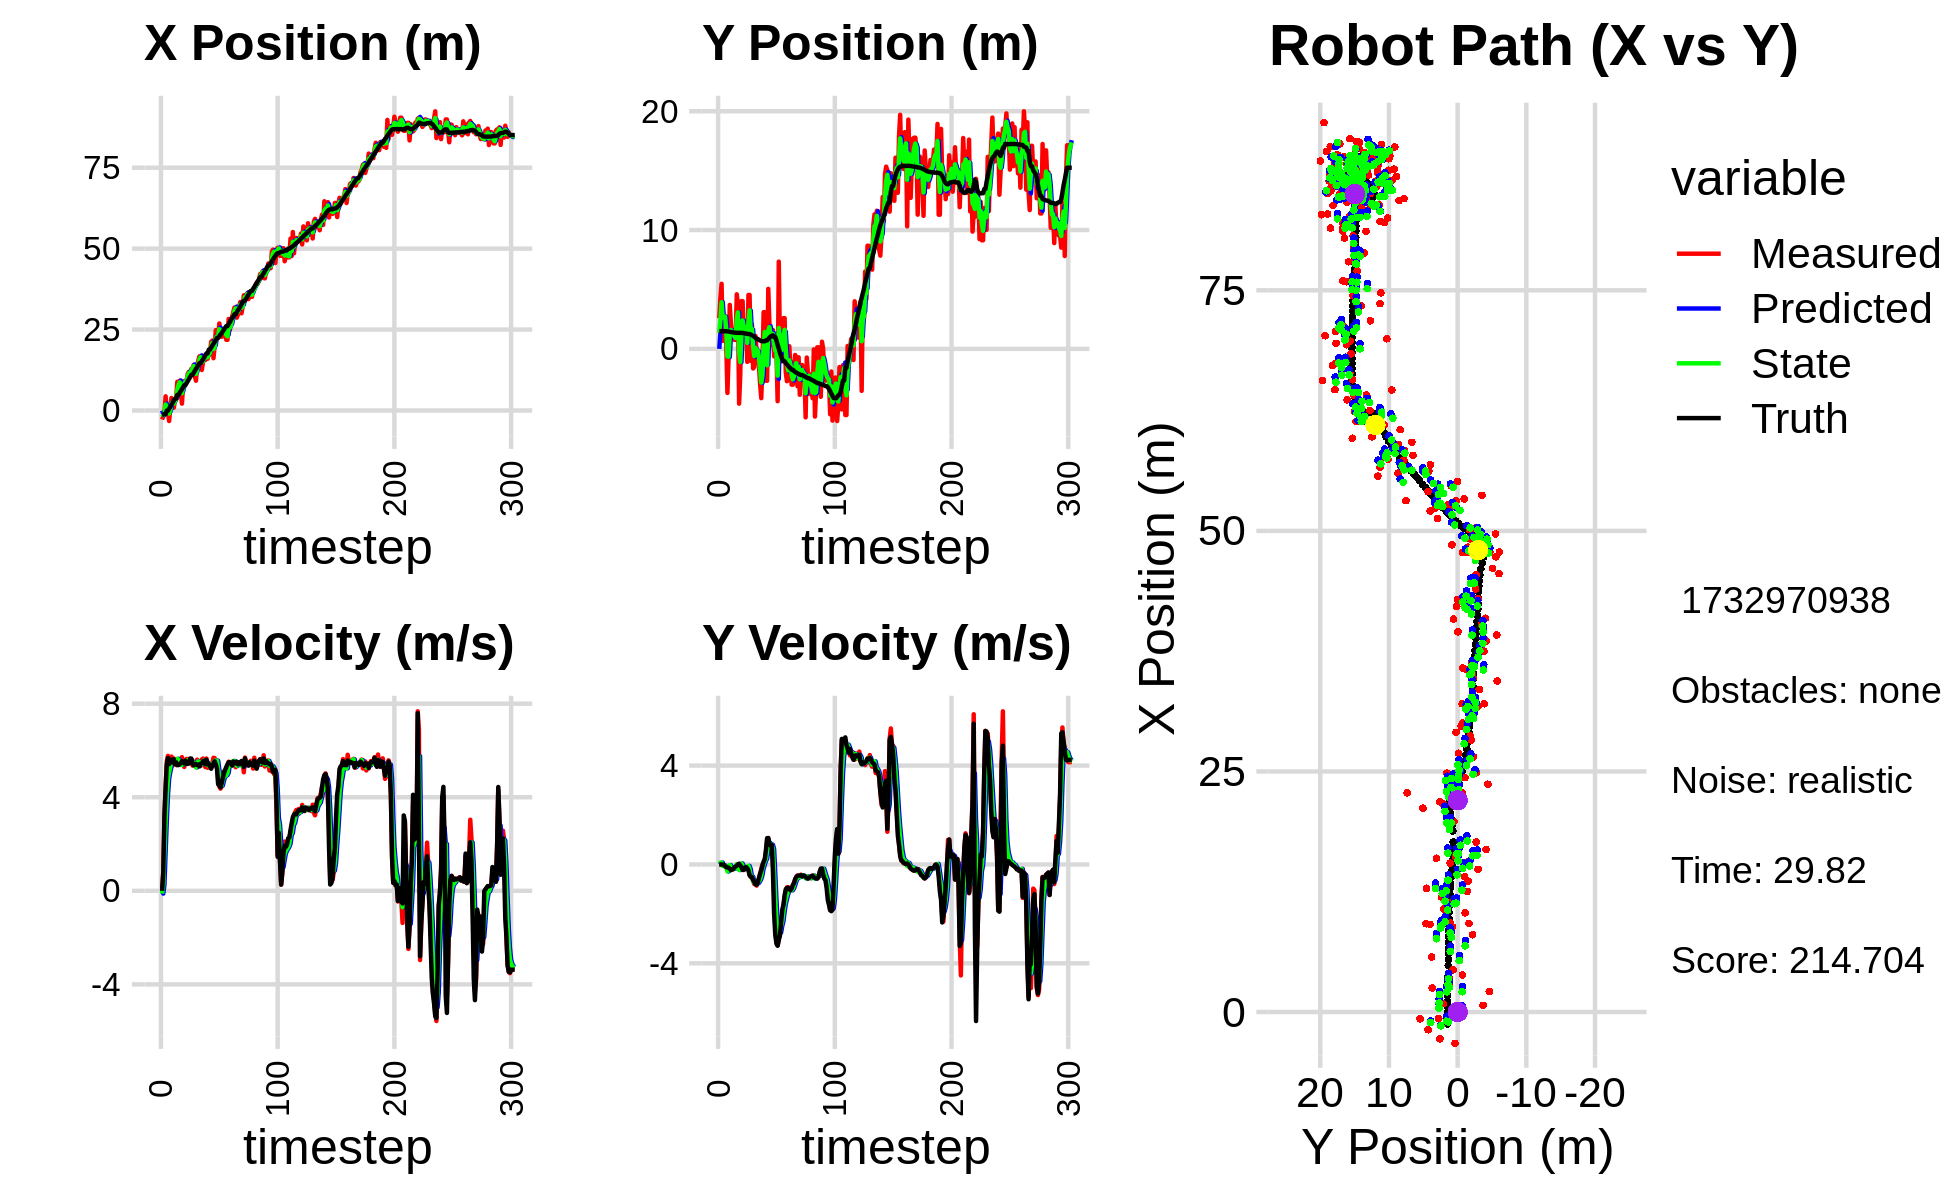

Values plotted in this chart, from the file beside it:
0.000000000000000000e+00, 0.000000000000000000e+00, 0.000000000000000000e+00, 0.000000000000000000e+00, 0.000000000000000000e+00, 0.000000000000000000e+00, 0.000000000000000000e+00, 0.000000000000000000e+00, 0.000000000000000000e+00, 0.000000000000000000e+00, 0.000000000000000000e+00, 0.000000000000000000e+00, -1.242155790352013289e+00, 1.489243030898424580e+00, 0.000000000000000000e+00, 0.000000000000000000e+00, 0.000000000000000000e+00, -4.331383024691604078e-05
-2.784255623355168296e+00, 2.580538630485763818e+00, 0.000000000000000000e+00, 0.000000000000000000e+00, 0.000000000000000000e+00, 0.000000000000000000e+00, 0.000000000000000000e+00, 0.000000000000000000e+00, -1.026358474845879831e+00, 1.360682410259491881e+00, -1.188029731913445991e-01, 3.584515145906134320e-02, -1.242155790352013289e+00, 1.489243030898424580e+00, 0.000000000000000000e+00, 0.000000000000000000e+00, 0.000000000000000000e+00, -4.331383024691604078e-05
-1.836878776264688318e+00, 4.294996121335008965e+00, 7.889997921650049317e-01, 5.367343671061329015e-04, -1.038238772165014367e+00, 1.364266925405398068e+00, -1.188029731913445991e-01, 3.584515145906134320e-02, -1.434392260547758369e+00, 2.449392014041725574e+00, 2.670576862142091112e-01, 7.205717806843564555e-02, -1.238863706526855957e+00, 1.489243127950316437e+00, 8.000000000000000444e-01, 0.000000000000000000e+00, 8.000000119209289551e-01, -6.802717689424753189e-04
-7.066084744253708916e-01, 5.475345245452589715e+00, 3.163999353638377698e+00, 2.075435031085588137e-03, -1.407686491926337435e+00, 2.456597731848569222e+00, 2.670576862142091112e-01, 7.205717806843564555e-02, -1.090654458204203259e+00, 3.924866511316738915e+00, 1.641623938581189046e+00, 7.821649815323111765e-02, -1.102408170716237423e+00, 1.489302984381112527e+00, 3.200000000000000178e+00, 2.000000000000000042e-03, 3.200000047683715820e+00, -6.559529574587941170e-04
4.382267713240335816e+00, 6.719828736473146824e-01, 4.374999058775041583e+00, 2.869793983082455976e-03, -9.264920643460843319e-01, 3.932688161132062099e+00, 1.641623938581189046e+00, 7.821649815323111765e-02, 1.839707668957992981e+00, 2.624524371352230823e+00, 2.960529730808181714e+00, -6.252438401636381538e-02, -1.102408170716237423e+00, 1.489302984381112527e+00, 4.400000000000000355e+00, 0.000000000000000000e+00, 4.400000095367431641e+00, -6.559529574587941170e-04
-6.749436258141299216e-01, 2.759790534719189115e+00, 5.523971338915664830e+00, -1.784660215352805446e-02, 2.135760642038811330e+00, 2.618271932950594572e+00, 2.960529730808181714e+00, -6.252438401636381538e-02, 9.293271081271838874e-01, 2.688327538808608086e+00, 4.069909096307069873e+00, -4.575473592797248135e-02, -6.018328620184128230e-02, 1.487694617136814612e+00, 5.386999999999999567e+00, -2.199999999999999872e-02, 5.387000083923339844e+00, 3.230744507163763046e-03
-6.749436258141299216e-01, 2.759790534719189115e+00, 5.768663150195119549e+00, -6.234641751213324673e-02, 1.336318017757890830e+00, 2.683752065215810667e+00, 4.069909096307069873e+00, -4.575473592797248135e-02, 4.155040477259372977e-01, 2.715905204611612778e+00, 4.782146260597325949e+00, -5.335980359408937918e-02, -6.018328620184128230e-02, 1.487694617136814612e+00, 5.674999999999999822e+00, -7.099999999999999367e-02, 5.675000190734863281e+00, 1.080735493451356888e-02
-3.248075008432866007e+00, 3.816513226290335070e-01, 5.622052200878336237e+00, -1.032457301893046908e-01, 8.937186737856699370e-01, 2.710569224252203924e+00, 4.782146260597325949e+00, -5.335980359408937918e-02, -9.481559997607655887e-01, 1.632065590111342779e+00, 5.064364198883998469e+00, -7.669713945510363284e-02, 5.925610070025741916e-01, 1.480851094858352868e+00, 5.416000000000000369e+00, -1.089999999999999997e-01, 5.416999816894531250e+00, 1.836235634982585907e-02
6.925792394317554779e-01, -3.709589917355994970e+00, 5.511666235047369078e+00, -1.212618638373785668e-01, -4.417195798723657640e-01, 1.624395876165832364e+00, 5.064364198883998469e+00, -7.669713945510363284e-02, 1.181109078593024497e-01, -6.291992952741674028e-01, 5.293879238986892943e+00, -2.851436167052370796e-01, 1.110631227576677427e+00, 1.471610110047564701e+00, 5.503999999999999559e+00, -1.209999999999999964e-01, 5.505000114440917969e+00, 2.199739590287208557e-02
3.863471269685128107e+00, -6.885527165433347196e-01, 5.738123896232932175e+00, -1.467362392770402979e-01, 6.474988317579917219e-01, -6.577136569446910830e-01, 5.293879238986892943e+00, -2.851436167052370796e-01, 2.108651360475376713e+00, -6.608562674112445912e-01, 5.572972487980749179e+00, -2.306115405101463456e-01, 1.744942903684441271e+00, 1.458010813341131584e+00, 5.607999999999999652e+00, -1.320000000000000062e-01, 5.609000205993652344e+00, 2.556659094989299774e-02
2.500874422177493006e+00, 3.701291682976472597e+00, 5.352250364251732506e+00, -1.368686184407871820e-01, 2.665948609273451453e+00, -6.839174214622592007e-01, 5.572972487980749179e+00, -2.306115405101463456e-01, 2.580627074809390020e+00, 1.181967377444687273e+00, 5.468909262935808258e+00, -2.474386178223861310e-02, 2.384682894059922287e+00, 1.441920401614781078e+00, 5.483999999999999986e+00, -1.680000000000000104e-01, 5.486000061035156250e+00, 2.556659094989299774e-02
8.681972026829499756e-01, 2.116958578809878588e+00, 5.657762756989222375e+00, -2.190128213471524699e-01, 3.127518001102970846e+00, 1.179492991266463342e+00, 5.468909262935808258e+00, -2.474386178223861310e-02, 2.097181443928588074e+00, 1.590438309562719699e+00, 5.501810023996411836e+00, -1.017972467333519010e-01, 3.023038149304135391e+00, 1.417943498807121561e+00, 5.626999999999999780e+00, -2.290000000000000091e-01, 5.631000041961669922e+00, 3.869082778692245483e-02
3.060281574510250735e+00, 1.170636384294755805e+00, 5.462029706905426885e+00, -2.082987197039468386e-01, 2.647362446328229257e+00, 1.580258584889384421e+00, 5.501810023996411836e+00, -1.017972467333519010e-01, 2.841030997032630623e+00, 1.408171595843202173e+00, 5.494381549352328697e+00, -1.772995279331568419e-01, 3.650380372775180682e+00, 1.393548203999644075e+00, 5.431000000000000050e+00, -2.030000000000000138e-01, 5.434000015258789062e+00, 3.811730071902275085e-02
3.523612618455135070e+00, 1.242574325024715209e+00, 5.379825186770975876e+00, -1.848481834393157219e-01, 3.390469151967863581e+00, 1.390441643049886489e+00, 5.494381549352328697e+00, -1.772995279331568419e-01, 3.449958323868692389e+00, 1.322867704163833036e+00, 5.445578265907113469e+00, -1.807797751994487390e-01, 3.650380372775180682e+00, 1.393548203999644075e+00, 5.491999999999999993e+00, -1.869999999999999996e-01, 5.494999885559082031e+00, 3.434600308537483215e-02
8.851272345044145951e+00, 7.520344094735774698e-01, 5.608593468917407954e+00, -1.256216480095160570e-01, 3.994516150459404003e+00, 1.304789726643888148e+00, 5.445578265907113469e+00, -1.807797751994487390e-01, 6.279978582577150803e+00, 1.066102954941029690e+00, 5.645002485195023567e+00, -1.677893646270029182e-01, 4.807713747142522642e+00, 1.360940797367452548e+00, 5.371999999999999886e+00, -1.150000000000000050e-01, 5.374000072479248047e+00, 2.239432185888290405e-02
8.851272345044145951e+00, 7.520344094735774698e-01, 5.459320403736178662e+00, -8.614607312460874355e-02, 6.844478831096653337e+00, 1.049324018478329457e+00, 5.645002485195023567e+00, -1.677893646270029182e-01, 7.767549388304756164e+00, 9.209503002946839434e-01, 5.607534642381608592e+00, -1.344820696703172003e-01, 4.807713747142522642e+00, 1.360940797367452548e+00, 5.373000000000000220e+00, -8.599999999999999312e-02, 5.374000072479248047e+00, 1.577832363545894623e-02
9.174127578758184853e+00, 4.591575114852222583e+00, 5.417325814775825421e+00, -8.548341391725745864e-02, 8.328302852542917023e+00, 9.075020933276521928e-01, 5.607534642381608592e+00, -1.344820696703172003e-01, 8.719558027066030448e+00, 2.488671283541299406e+00, 5.542828505394532534e+00, 1.358611684804736375e-02, 5.425660371913932245e+00, 1.350650994759801327e+00, 5.410000000000000142e+00, -4.900000000000000189e-02, 5.409999847412109375e+00, 1.577832363545894623e-02
5.713723421445911832e+00, 3.785700095624406014e+00, 5.379965948438304224e+00, -1.917355023532542335e-02, 9.273840877605483257e+00, 2.490029895226104184e+00, 5.542828505394532534e+00, 1.358611684804736375e-02, 7.623562339084950956e+00, 3.072841927465016720e+00, 5.386331506022981941e+00, 5.399840487145698281e-03, 6.048985720144005818e+00, 1.347798361442718917e+00, 5.450000000000000178e+00, 6.000000000000000125e-03, 5.449999809265136719e+00, 3.563864389434456825e-03
2.130215883386278097e+00, -4.609436349631661933e+00, 5.713927927412027152e+00, 2.874391080230776635e-02, 8.162195489687249506e+00, 3.073381911513731080e+00, 5.386331506022981941e+00, 5.399840487145698281e-03, 5.351421054251256137e+00, -2.307839806805680460e-01, 5.380448809093226537e+00, -2.260300196985006449e-01, 6.575991869006068136e+00, 1.349796934229389400e+00, 5.543000000000000149e+00, 2.400000000000000050e-02, 5.543000221252441406e+00, -5.030456930398941040e-03
8.030268252193348388e+00, -2.183882416364692602e+00, 5.474999900328865188e+00, 2.170842040685296091e-04, 5.889465935160578702e+00, -2.533869826504180911e-01, 5.380448809093226537e+00, -2.260300196985006449e-01, 6.883578299744518070e+00, -1.108306980798789976e+00, 5.473267593773636364e+00, -1.388340399669966696e-01, 7.210652590056461086e+00, 1.351086674936621934e+00, 5.506000000000000227e+00, -4.399999999999999745e-02, 5.506000041961669922e+00, -3.965008363593369722e-05
9.115045070878940336e+00, 4.017435310435903517e+00, 5.295017912307227625e+00, -1.019870028527462419e-01, 7.430905059121881706e+00, -1.122190384795489715e+00, 5.473267593773636364e+00, -1.388340399669966696e-01, 8.212619336881679999e+00, 1.088712191192806822e+00, 5.435228206727892974e+00, 4.071145412540619346e-02, 7.838362932343344802e+00, 1.342417239069177981e+00, 5.445999999999999730e+00, -1.059999999999999970e-01, 5.447999954223632812e+00, 1.925855502486228943e-02
9.115045070878940336e+00, 4.017435310435903517e+00, 5.551593226229515565e+00, -2.212492626123157002e-01, 8.756142157554469563e+00, 1.092783336605347433e+00, 5.435228206727892974e+00, 4.071145412540619346e-02, 8.925008931358533459e+00, 2.392929638914422341e+00, 5.496306860363747049e+00, -5.481573693442326478e-02, 7.838362932343344802e+00, 1.342417239069177981e+00, 5.560999999999999943e+00, -2.190000000000000002e-01, 5.565000057220458984e+00, 3.983221203088760376e-02
9.245734393350154789e+00, 1.038150845427584512e+00, 5.639523245685554187e+00, -2.247535633010295519e-01, 9.474639617394908342e+00, 2.387448065220980187e+00, 5.496306860363747049e+00, -5.481573693442326478e-02, 9.371183511753168105e+00, 1.810325919353397817e+00, 5.555616230969898872e+00, -1.889151015196623429e-01, 8.474822282744609581e+00, 1.319590715628146116e+00, 5.427999999999999936e+00, -2.109999999999999931e-01, 5.432000160217285156e+00, 3.983221203088760376e-02
1.139697170229034384e+01, 1.034169925636536647e+00, 5.553959743989055120e+00, -1.074907204886098172e-01, 9.926745134850158081e+00, 1.791434409201431599e+00, 5.555616230969898872e+00, -1.889151015196623429e-01, 1.060955370356900396e+01, 1.455897187321058883e+00, 5.589639465183626754e+00, -1.585793125551992477e-01, 9.097935915396577755e+00, 1.297853007009649451e+00, 5.426000000000000156e+00, -1.239999999999999991e-01, 5.427000045776367188e+00, 1.935147307813167572e-02
1.192933678653182916e+01, 2.347300244916588952e+00, 5.492971294933115978e+00, -1.063103568142780286e-01, 1.116851765008736663e+01, 1.440039256065539064e+00, 5.589639465183626754e+00, -1.585793125551992477e-01, 1.152079909490246301e+01, 1.829880667419766294e+00, 5.564931366885160102e+00, -1.034822589079071042e-01, 9.721831560295683516e+00, 1.284771396740605365e+00, 5.442999999999999616e+00, -1.079999999999999988e-01, 5.443999767303466797e+00, 1.935147307813167572e-02
1.031300775727783581e+01, -1.095946640693226781e+00, 5.529670436782147647e+00, -1.212739861308644029e-01, 1.207729223159097920e+01, 1.819532441528975530e+00, 5.564931366885160102e+00, -1.034822589079071042e-01, 1.125668781496527870e+01, 5.063172484200813006e-01, 5.507013421487629401e+00, -1.360645548539615446e-01, 1.035528683636611902e+01, 1.270944504289592381e+00, 5.658000000000000362e+00, -1.620000000000000051e-01, 5.659999847412109375e+00, 2.192798815667629242e-02
1.286054325072783122e+01, 4.536811841820281188e+00, 5.588278078547551431e+00, -2.039906913367208752e-01, 1.180738915711404147e+01, 4.927107929346851711e-01, 5.507013421487629401e+00, -1.360645548539615446e-01, 1.229957907736086575e+01, 2.238116817886269594e+00, 5.570445588309197227e+00, -5.765194716014779286e-02, 1.100365948706730812e+01, 1.247735513577032274e+00, 5.655000000000000249e+00, -2.379999999999999893e-01, 5.659999847412109375e+00, 3.648711740970611572e-02
1.286054325072783122e+01, 4.536811841820281188e+00, 5.355162351114673314e+00, -3.989172396732402759e-01, 1.285662363619178628e+01, 2.232351623170254928e+00, 5.570445588309197227e+00, -5.765194716014779286e-02, 1.285393704952424088e+01, 3.246499608075458898e+00, 5.473063399220051473e+00, -1.900974053426498778e-01, 1.100365948706730812e+01, 1.247735513577032274e+00, 5.458000000000000185e+00, -4.390000000000000013e-01, 5.474999904632568359e+00, 7.435476034879684448e-02
1.405564999590617958e+01, -1.010793165847612585e+00, 5.467423363105424983e+00, -5.082958741198324581e-01, 1.340124338944624682e+01, 3.227489867541193824e+00, 5.473063399220051473e+00, -1.900974053426498778e-01, 1.370574882448197229e+01, 1.404629506873000366e+00, 5.486894219060296507e+00, -4.788904502894518744e-01, 1.162908482569616631e+01, 1.203234477827404891e+00, 5.365999999999999659e+00, -4.939999999999999947e-01, 5.388999938964843750e+00, 9.270162135362625122e-02
1.070817756641787710e+01, 2.058657748791469899e+00, 5.397627542037682247e+00, -5.239698336647120591e-01, 1.425443824638800194e+01, 1.356740461844055279e+00, 5.486894219060296507e+00, -4.788904502894518744e-01, 1.260352626236021933e+01, 1.669275504456507742e+00, 5.361333741782536855e+00, -4.922737362168251862e-01, 1.224703526508455731e+01, 1.146343929553965024e+00, 5.418999999999999595e+00, -5.140000000000000124e-01, 5.442999839782714844e+00, 9.677089005708694458e-02
9.204353332960801382e+00, -1.646460489706989661e+00, 5.391174892586581002e+00, -6.565034692169303687e-01, 1.313965963653847346e+01, 1.620048130834825129e+00, 5.361333741782536855e+00, -4.922737362168251862e-01, 1.130879792888344682e+01, 2.124058762413290058e-01, 5.276690335485193728e+00, -6.683218331111256960e-01, 1.286938595778598504e+01, 1.084785504906463638e+00, 5.418999999999999595e+00, -6.290000000000000036e-01, 5.454999923706054688e+00, 1.211771070957183838e-01
1.359962815067271436e+01, -1.516780481638720035e+00, 5.605412441011138114e+00, -7.913721109234681528e-01, 1.183646696243196672e+01, 1.455736929302164362e-01, 5.276690335485193728e+00, -6.683218331111256960e-01, 1.266346480659466600e+01, -6.083686985275331693e-01, 5.468098007538319649e+00, -7.429054379748564196e-01, 1.338637661968202153e+01, 1.021893633849763727e+00, 5.378999999999999559e+00, -7.119999999999999662e-01, 5.426000118255615234e+00, 1.402530670166015625e-01
1.547574996979250450e+01, 1.089649794899264057e+00, 5.483620549589314663e+00, -7.741775320727343201e-01, 1.321027460734849868e+01, -6.826592423250188446e-01, 5.468098007538319649e+00, -7.429054379748564196e-01, 1.426482112867392260e+01, 8.371275808202771618e-02, 5.531487625944241593e+00, -7.128652329521134590e-01, 1.400469136248096191e+01, 9.337703128822092413e-01, 5.394999999999999574e+00, -8.020000000000000462e-01, 5.453999996185302734e+00, 1.402530670166015625e-01
1.674130368261758406e+01, -1.453678472531747257e-01, 5.389594004750059675e+00, -8.550573367986018525e-01, 1.481796989126834596e+01, 1.242623478681637028e-02, 5.531487625944241593e+00, -7.128652329521134590e-01, 1.570956814349929154e+01, -6.692187926112479202e-02, 5.513684059079138500e+00, -7.803827156004734533e-01, 1.461761975258727908e+01, 8.380615247452789518e-01, 5.317999999999999616e+00, -8.189999999999999503e-01, 5.380000114440917969e+00, 1.573383659124374390e-01
1.674130368261758406e+01, -1.453678472531747257e-01, 5.339883823554836262e+00, -7.259208587032549564e-01, 1.626093654940720512e+01, -1.449601508211721401e-01, 5.513684059079138500e+00, -7.803827156004734533e-01, 1.648070695630989491e+01, -1.459590984083195542e-01, 5.446691671340202490e+00, -7.516238011347732284e-01, 1.461761975258727908e+01, 8.380615247452789518e-01, 5.434000000000000163e+00, -7.369999999999999885e-01, 5.484000205993652344e+00, 1.351149231195449829e-01
1.253007721918578454e+01, -1.385916934807438272e+00, 5.617822235471090053e+00, -5.633722542272877609e-01, 1.702537612344391604e+01, -2.211214785217968659e-01, 5.446691671340202490e+00, -7.516238011347732284e-01, 1.493792318517936124e+01, -7.322387406859108827e-01, 5.415296448657986872e+00, -6.784609072264607965e-01, 1.523982930209550979e+01, 7.557406555883438015e-01, 5.453999999999999737e+00, -5.430000000000000382e-01, 5.480999946594238281e+00, 9.994887560606002808e-02
1.482948970798067023e+01, -2.978051768815069167e+00, 5.653511917781904650e+00, -4.187668591095201620e-01, 1.547945283004515993e+01, -8.000848314085569069e-01, 5.415296448657986872e+00, -6.784609072264607965e-01, 1.518216611386796089e+01, -1.746093140799350962e+00, 5.507346468797550187e+00, -5.966007160612170068e-01, 1.576175046010116709e+01, 7.035769355961293270e-01, 5.533000000000000362e+00, -3.699999999999999956e-01, 5.546000003814697266e+00, 7.393696159124374390e-02
1.689331886214590739e+01, -4.146893309066489230e+00, 5.606213829498264190e+00, -1.767761544418269826e-01, 1.573290076074771626e+01, -1.805753212405472707e+00, 5.507346468797550187e+00, -5.966007160612170068e-01, 1.627484064979356759e+01, -2.830457739086726043e+00, 5.580349885271907340e+00, -4.305375577270647014e-01, 1.639782643321867184e+01, 6.593682304969753494e-01, 5.562000000000000277e+00, -2.409999999999999920e-01, 5.566999912261962891e+00, 3.152173757553100586e-02
1.557930982143570553e+01, -1.341397152514379965e+00, 5.290994913717076642e+00, -7.256195516129057901e-03, 1.683287563832075762e+01, -2.873511494859432691e+00, 5.580349885271907340e+00, -4.305375577270647014e-01, 1.624344949789415793e+01, -2.215302754322703294e+00, 5.418071327432029349e+00, -1.719046650999885850e-01, 1.703108143835025245e+01, 6.408883468440613740e-01, 5.410999999999999588e+00, -6.099999999999999867e-02, 5.410999774932861328e+00, 1.371422782540321350e-03
1.598454201234130423e+01, 3.086008979317507173e+00, 5.654994891845717575e+00, -7.755393691942944964e-03, 1.678525663063735962e+01, -2.232493220832702185e+00, 5.418071327432029349e+00, -1.719046650999885850e-01, 1.641782386183677289e+01, 1.572833233597155100e-01, 5.505997003564784720e+00, -2.215756089025305853e-02, 1.766370320366185354e+01, 6.419610510525480818e-01, 5.602000000000000313e+00, 1.160000000000000059e-01, 5.604000091552734375e+00, 1.371422782540321350e-03
1.598454201234130423e+01, 3.086008979317507173e+00, 5.260202094529177863e+00, 1.715897583522007497e-01, 1.696842356219325154e+01, 1.550675672706902097e-01, 5.505997003564784720e+00, -2.215756089025305853e-02, 1.650541730112414029e+01, 1.422971821354434230e+00, 5.370199203635610985e+00, 1.485953639998613407e-01, 1.766370320366185354e+01, 6.419610510525480818e-01, 5.402999999999999581e+00, 2.139999999999999958e-01, 5.407000064849853516e+00, -3.260881081223487854e-02
1.766488826302595783e+01, -2.686711953456443425e+00, 5.438048050340427153e+00, 4.297180119819768995e-01, 1.704243722148770246e+01, 1.437831357754420392e+00, 5.370199203635610985e+00, 1.485953639998613407e-01, 1.733346895881470573e+01, -3.917546410506376198e-01, 5.416130720882938121e+00, 2.231535105655201856e-01, 1.881070065535373814e+01, 7.149687546716584352e-01, 5.429000000000000270e+00, 5.919999999999999707e-01, 5.460999965667724609e+00, -7.885677367448806763e-02
1.766488826302595783e+01, -2.686711953456443425e+00, 5.297708761959487589e+00, 9.544473608292126654e-01, 1.787508203090299830e+01, -3.694392899940855957e-01, 5.416130720882938121e+00, 2.231535105655201856e-01, 1.777475605461843955e+01, -1.381247656545399938e+00, 5.357220676362766554e+00, 5.473453529791454386e-01, 1.881070065535373814e+01, 7.149687546716584352e-01, 5.347999999999999865e+00, 1.062999999999999945e+00, 5.453000068664550781e+00, -1.782501339912414551e-01
2.118858551962561521e+01, 5.050826741439053080e+00, 5.249017695502282699e+00, 1.055049862637116309e+00, 1.831047812225471461e+01, -1.326513121247485438e+00, 5.357220676362766554e+00, 5.473453529791454386e-01, 1.964713709887121951e+01, 1.550644241776763410e+00, 5.378375609659713064e+00, 8.831115813241956491e-01, 1.942682385458144267e+01, 8.263318072150123150e-01, 5.221000000000000085e+00, 1.072000000000000064e+00, 5.329999923706054688e+00, -1.983564198017120361e-01
2.160678219834468550e+01, 2.078234327880537968e+00, 5.451912697062414104e+00, 8.251322745559878102e-01, 2.018497465983719152e+01, 1.638955399909183042e+00, 5.378375609659713064e+00, 8.831115813241956491e-01, 2.084800917540977494e+01, 1.830040875516121268e+00, 5.446712711299761978e+00, 8.632943716773532339e-01, 2.002868771597950825e+01, 9.434830087081761407e-01, 5.354000000000000092e+00, 8.479999999999999760e-01, 5.420000076293945312e+00, -1.502073407173156738e-01
1.615641236312000117e+01, 2.840413591020241046e-01, 5.687670848858378037e+00, 8.166481292209667453e-01, 2.139268044653974954e+01, 1.916370312683856714e+00, 5.446712711299761978e+00, 8.632943716773532339e-01, 1.896176884656433614e+01, 1.184932817910600900e+00, 5.428110308231898884e+00, 8.160641768370704430e-01, 2.064723420129277898e+01, 1.036180987060651315e+00, 5.450000000000000178e+00, 7.610000000000000098e-01, 5.502999782562255859e+00, -1.426075100898742676e-01
1.979643738303180811e+01, 5.340285732542309205e-01, 5.674802803517152050e+00, 8.148005073325179648e-01, 1.950457987738752763e+01, 1.266539235594307922e+00, 5.428110308231898884e+00, 8.160641768370704430e-01, 1.964564311178233069e+01, 9.484807863143264184e-01, 5.547205689710289711e+00, 7.990236201535528826e-01, 2.117219662673605640e+01, 1.110863669166529011e+00, 5.535000000000000142e+00, 7.870000000000000329e-01, 5.591000080108642578e+00, -1.426075100898742676e-01
2.481896972694722692e+01, 1.587053460931176829e+00, 5.354055883360330448e+00, 4.135025619741460323e-01, 2.020036368075335886e+01, 1.028383148329681696e+00, 5.547205689710289711e+00, 7.990236201535528826e-01, 2.234494963548054258e+01, 1.258487663883446128e+00, 5.572482817773820152e+00, 6.225063885273267594e-01, 2.179775643317547207e+01, 1.142339004300972682e+00, 5.394999999999999574e+00, -2.670000000000000151e-01, 5.401000022888183594e+00, -7.707864046096801758e-02
2.278482082493179561e+01, -6.333625187092437603e-01, 5.558185853363583284e+00, -1.226960887990780291e+00, 2.290219791725792575e+01, 1.320738302736178760e+00, 5.572482817773820152e+00, 6.225063885273267594e-01, 2.284728534955969081e+01, 4.817599648730130912e-01, 5.563113871292867607e+00, -3.647188230737552495e-01, 2.241274952906473672e+01, 9.910272488697349225e-01, 5.227000000000000313e+00, -2.016000000000000014e+00, 5.602000236511230469e+00, 2.172640860080718994e-01
2.278482082493179561e+01, -6.333625187092437603e-01, 4.776090916300776534e+00, -2.487404877434840067e+00, 2.340359673668897855e+01, 4.452880825656375663e-01, 5.563113871292867607e+00, -3.647188230737552495e-01, 2.309885374468338881e+01, -1.386951389430806092e-01, 5.191053796076776194e+00, -1.406962624385560634e+00, 2.241274952906473672e+01, 9.910272488697349225e-01, 4.551999999999999602e+00, -2.853000000000000203e+00, 5.372000217437744141e+00, 4.801515638828277588e-01
2.689303493476622009e+01, -1.513411867409494849e-01, 4.457970434001087057e+00, -3.147275995972240281e+00, 2.361795912429106536e+01, -2.793914013816366504e-01, 5.191053796076776194e+00, -1.406962624385560634e+00, 2.512589106130175409e+01, -2.165563692707475341e-01, 4.938884759994923712e+00, -2.289390784214663910e+00, 2.295582985900316686e+01, 7.011183640165893349e-01, 4.530000000000000249e+00, -3.201999999999999957e+00, 5.546999931335449219e+00, 6.147338151931762695e-01
2.367123539751847972e+01, -4.403524563744610987e+00, 4.368575554916956705e+00, -3.270228463920052508e+00, 2.561977953730124824e+01, -4.454954476922139417e-01, 4.938884759994923712e+00, -2.289390784214663910e+00, 2.470102979922170761e+01, -2.255716757453013699e+00, 4.632561457259409821e+00, -2.830619919797439543e+00, 2.347515606921760067e+01, 3.330605757996630278e-01, 4.421000000000000263e+00, -3.289000000000000146e+00, 5.510000228881835938e+00, 6.425917148590087891e-01
2.277975702297595006e+01, 7.342050744863684919e+00, 4.463279802847093691e+00, -3.046694487277252339e+00, 2.516428594494765036e+01, -2.538778749432757831e+00, 4.632561457259409821e+00, -2.830619919797439543e+00, 2.405132561098351829e+01, 1.760918196622137000e+00, 4.497257501980070238e+00, -2.731606000801912959e+00, 2.389898133314324369e+01, 1.888151284997064555e-02, 4.597000000000000419e+00, -3.048000000000000043e+00, 5.515999794006347656e+00, 5.989615321159362793e-01
2.399939888715109149e+01, 1.371316445608513623e-01, 4.976419955123797756e+00, -2.738182331433106853e+00, 2.450105136118152416e+01, 1.487757596541945615e+00, 4.497257501980070238e+00, -2.731606000801912959e+00, 2.427793618532342990e+01, 8.859137548692970210e-01, 4.702303319943916371e+00, -2.757789659158595530e+00, 2.442884945850330780e+01, -3.361345987163472659e-01, 4.828999999999999737e+00, -2.882000000000000117e+00, 5.623000144958496094e+00, 5.030208230018615723e-01
2.435066849012329016e+01, -1.053924011341784484e+00, 5.109562577062563449e+00, -2.151350255230182196e+00, 2.474816651731782002e+01, 6.101347889534374236e-01, 4.702303319943916371e+00, -2.757789659158595530e+00, 2.457196547475464143e+01, -1.152538318245316384e-01, 4.877296697670479908e+00, -2.486021688479738145e+00, 2.499350380923374360e+01, -6.403065194583571484e-01, 5.030999999999999694e+00, -2.322999999999999954e+00, 5.541999816894531250e+00, 3.985150456428527832e-01
2.311539197010120361e+01, 2.883619799249477200e-01, 5.060715774595538896e+00, -2.130783606056267487e+00, 2.505969514452169022e+01, -3.638560006725054530e-01, 4.877296697670479908e+00, -2.486021688479738145e+00, 2.415907497865369535e+01, -5.779497696040736265e-02, 4.912892183956035552e+00, -2.301225879344861891e+00, 2.557766461341927666e+01, -8.818486196038809455e-01, 5.171999999999999709e+00, -1.830999999999999961e+00, 5.486999988555908203e+00, 3.985150456428527832e-01
2.184055352211421308e+01, 2.585564805622230899e+00, 5.129109911120441900e+00, -1.663098812099344848e+00, 2.465036419704929926e+01, -2.879175648948935629e-01, 4.912892183956035552e+00, -2.301225879344861891e+00, 2.334780807201345709e+01, 9.638365431311775033e-01, 4.942064973446036014e+00, -1.921455427617896117e+00, 2.608124470750073343e+01, -1.045073793680316498e+00, 5.293000000000000149e+00, -1.637999999999999901e+00, 5.540999889373779297e+00, 3.135507404804229736e-01
2.184055352211421308e+01, 2.585564805622230899e+00, 5.270190244012307623e+00, -1.336436153889730472e+00, 2.384201456935806007e+01, 7.716910003693878695e-01, 4.942064973446036014e+00, -1.921455427617896117e+00, 2.291790514540383938e+01, 1.603695286342267989e+00, 5.041885367267610718e+00, -1.602705963062346139e+00, 2.608124470750073343e+01, -1.045073793680316498e+00, 5.408999999999999808e+00, -1.245999999999999996e+00, 5.550000190734863281e+00, 2.483490258455276489e-01
2.827902698508819057e+01, -1.987654254732909243e+00, 5.519068772122311728e+00, -1.076108971613743748e+00, 2.342209368213060117e+01, 1.443424690036033464e+00, 5.041885367267610718e+00, -1.602705963062346139e+00, 2.569187487075062393e+01, -5.173472226781439254e-02, 5.377429775792624156e+00, -1.407228327696124381e+00, 2.669989800445437922e+01, -1.198844955337364127e+00, 5.491999999999999993e+00, -1.002000000000000002e+00, 5.583000183105468750e+00, 1.925641745328903198e-01
2.486859226219890928e+01, -2.721457289039809879e+00, 5.399154719718295858e+00, -9.260745702577504179e-01, 2.622961784832988741e+01, -1.924575550374268418e-01, 5.377429775792624156e+00, -1.407228327696124381e+00, 2.559689306355941696e+01, -1.296520939282070239e+00, 5.353953405721232350e+00, -1.216453991597555406e+00, 2.733236622808221128e+01, -1.320689485386735251e+00, 5.501000000000000334e+00, -9.519999999999999574e-01, 5.583000183105468750e+00, 1.698691695928573608e-01
2.650456237826299954e+01, -2.311516509733444469e+00, 5.347903116181943695e+00, -9.172837855546174257e-01, 2.613228840413153975e+01, -1.418166338441825713e+00, 5.353953405721232350e+00, -1.216453991597555406e+00, 2.630534956099502608e+01, -1.807153339947427773e+00, 5.360335436205318160e+00, -1.084382328424871478e+00, 2.796295857459162804e+01, -1.429112480268822427e+00, 5.471000000000000085e+00, -9.439999999999999503e-01, 5.552000045776367188e+00, 1.698691695928573608e-01
... 243 more rows
